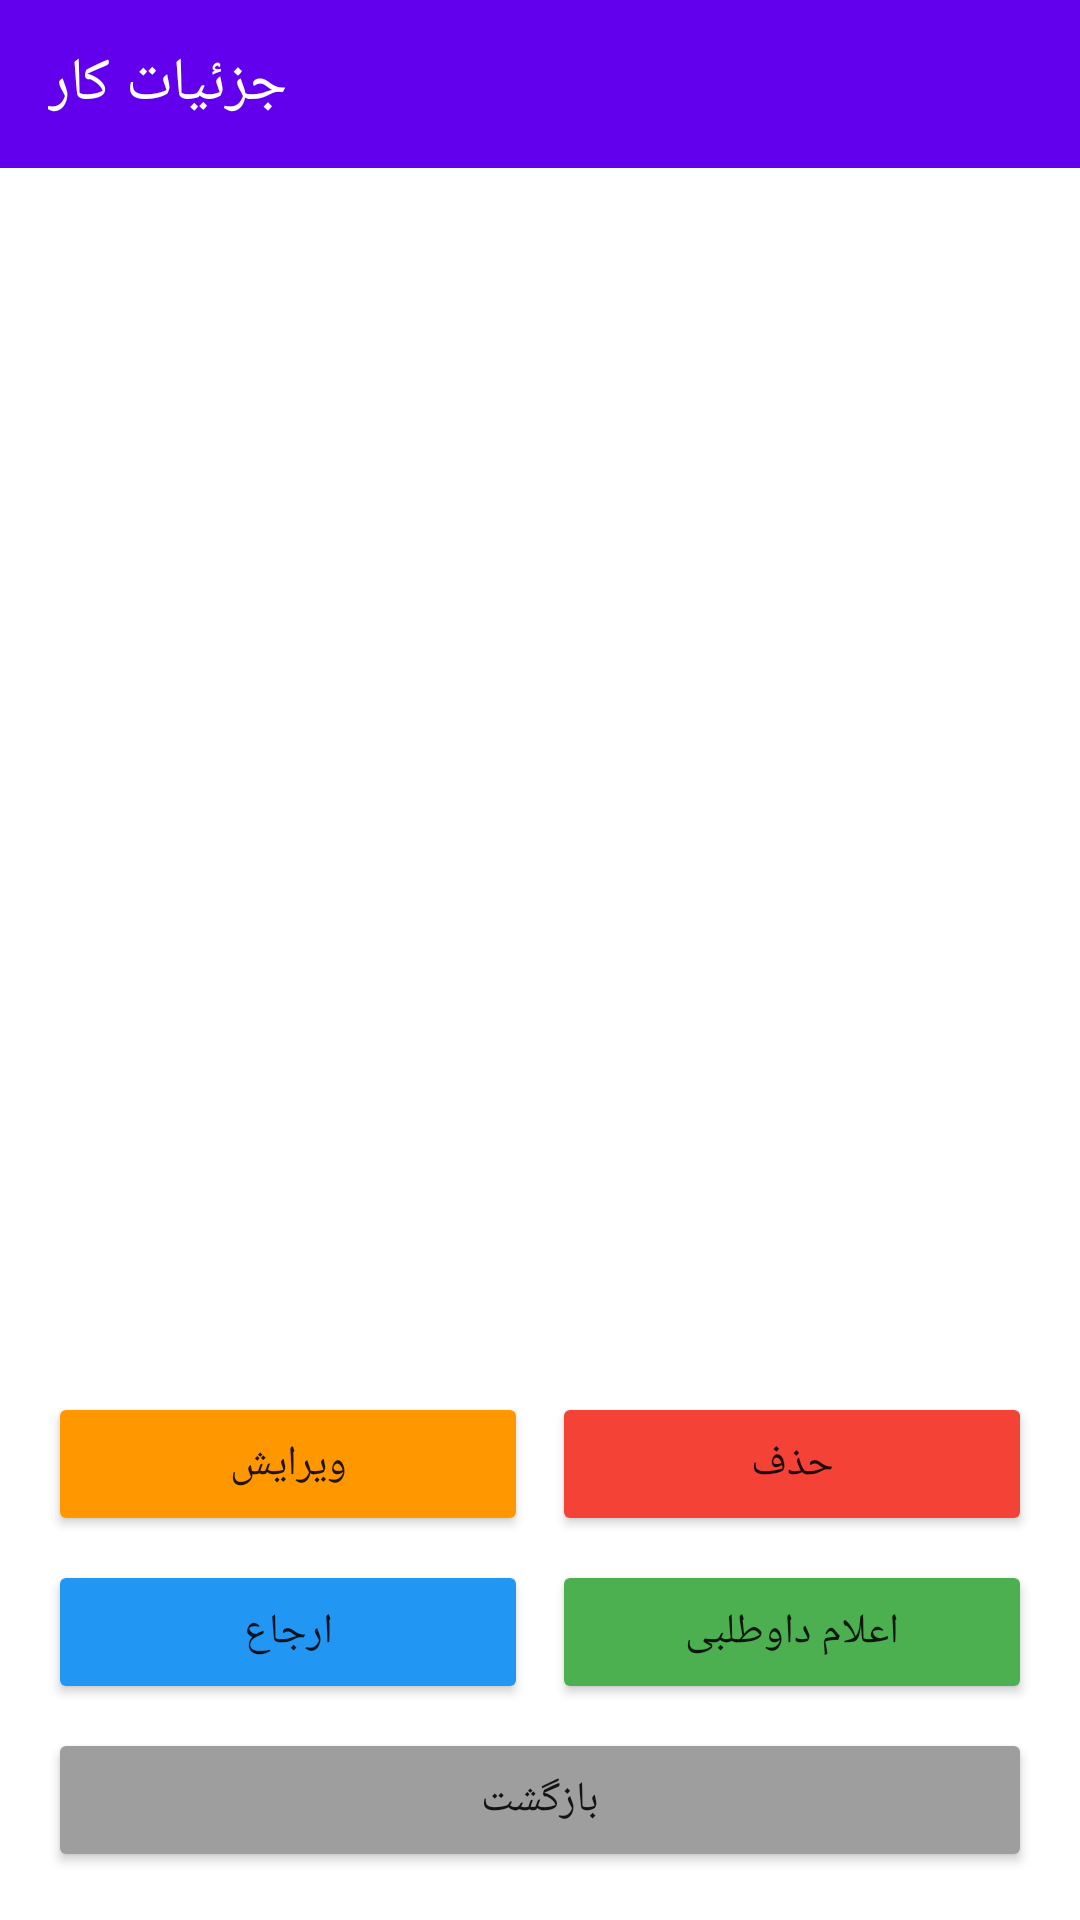

Reconstruct the res/layout file that produces this screen, plus the resources it refers to.
<!-- AndroidManifest.xml: application theme Theme.MechanicApp -->
<!-- res/layout/activity_task_detail.xml -->
<?xml version="1.0" encoding="utf-8"?>
<RelativeLayout xmlns:android="http://schemas.android.com/apk/res/android"
    xmlns:app="http://schemas.android.com/apk/res-auto"
    android:layout_width="match_parent"
    android:layout_height="match_parent"
    android:background="#F0F2F5">

    <com.google.android.material.appbar.AppBarLayout
        android:id="@+id/appBar"
        android:layout_width="match_parent"
        android:layout_height="wrap_content"
        android:background="#6200EE">

        <androidx.appcompat.widget.Toolbar
            android:id="@+id/toolbar"
            android:layout_width="match_parent"
            android:layout_height="?attr/actionBarSize"
            app:title="جزئیات کار"
            app:titleTextColor="#FFFFFF" />
    </com.google.android.material.appbar.AppBarLayout>

    
    <com.google.android.material.tabs.TabLayout
        android:id="@+id/tabLayout"
        android:layout_width="match_parent"
        android:layout_height="wrap_content"
        android:layout_below="@id/appBar"
        android:background="#FFFFFF"
        app:tabMode="fixed"
        app:tabGravity="fill"
        app:tabSelectedTextColor="#2E7D32"
        app:tabTextColor="#757575"
        app:tabIndicatorColor="#2E7D32"
        app:tabIndicatorHeight="3dp"/>

    
    <androidx.viewpager2.widget.ViewPager2
        android:id="@+id/viewPager"
        android:layout_width="match_parent"
        android:layout_height="match_parent"
        android:layout_below="@id/tabLayout"
        android:layout_above="@id/bottomButtons"
        android:background="#FFFFFF"/>

    
    
    <LinearLayout
        android:id="@+id/bottomButtons"
        android:layout_width="match_parent"
        android:layout_height="wrap_content"
        android:layout_alignParentBottom="true"
        android:orientation="vertical"
        android:padding="16dp"
        android:background="#FFFFFF"
        android:visibility="visible">

        
        <LinearLayout
            android:layout_width="match_parent"
            android:layout_height="wrap_content"
            android:orientation="horizontal"
            android:weightSum="2"
            android:layout_marginBottom="8dp">

            <Button
                android:id="@+id/btnEditTask"
                android:layout_width="0dp"
                android:layout_height="wrap_content"
                android:layout_weight="1"
                android:layout_marginEnd="4dp"
                android:text="ویرایش"
                android:backgroundTint="#FF9800" />

            <Button
                android:id="@+id/btnDeleteTask"
                android:layout_width="0dp"
                android:layout_height="wrap_content"
                android:layout_weight="1"
                android:layout_marginStart="4dp"
                android:text="حذف"
                android:backgroundTint="#F44336" />
        </LinearLayout>

        
        <LinearLayout
            android:layout_width="match_parent"
            android:layout_height="wrap_content"
            android:orientation="horizontal"
            android:weightSum="2"
            android:layout_marginBottom="8dp">

            <Button
                android:id="@+id/btnReferTask"
                android:layout_width="0dp"
                android:layout_height="wrap_content"
                android:layout_weight="1"
                android:layout_marginEnd="4dp"
                android:text="ارجاع"
                android:backgroundTint="#2196F3" />

            <Button
                android:id="@+id/btnVolunteer"
                android:layout_width="0dp"
                android:layout_height="wrap_content"
                android:layout_weight="1"
                android:layout_marginStart="4dp"
                android:text="اعلام داوطلبی"
                android:backgroundTint="#4CAF50" />
        </LinearLayout>

        
        <Button
            android:id="@+id/btnBack"
            android:layout_width="match_parent"
            android:layout_height="wrap_content"
            android:text="بازگشت"
            android:backgroundTint="#9E9E9E" />

        <ProgressBar
            android:id="@+id/loadingProgress"
            android:layout_width="wrap_content"
            android:layout_height="wrap_content"
            android:layout_gravity="center"
            android:layout_marginTop="8dp"
            android:visibility="gone"/>

    </LinearLayout>

</RelativeLayout>
<!-- resources referenced by this layout -->
<resources>
  <style name="Theme.MechanicApp" parent="Theme.MaterialComponents.DayNight.DarkActionBar">
          <item name="colorPrimary">@color/purple_500</item>
          <item name="colorPrimaryVariant">@color/purple_700</item>
          <item name="colorOnPrimary">@color/white</item>
          <item name="colorSecondary">@color/teal_200</item>
          <item name="colorSecondaryVariant">@color/teal_700</item>
          <item name="colorOnSecondary">@color/black</item>
      </style>
  <color name="purple_500">#6200EE</color>
  <color name="purple_700">#3700B3</color>
  <color name="white">#FFFFFFFF</color>
  <color name="teal_200">#03DAC5</color>
  <color name="teal_700">#018786</color>
  <color name="black">#FF000000</color>
</resources>
